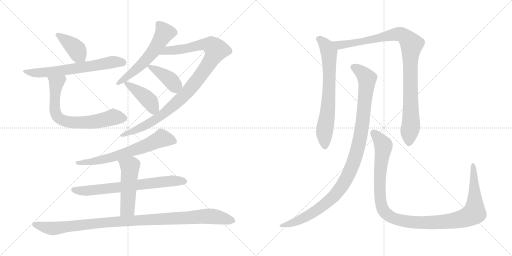
t = 0.00 s
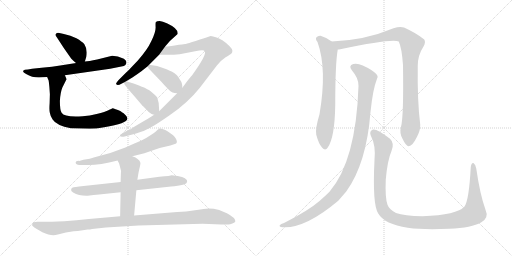
t = 2.54 s
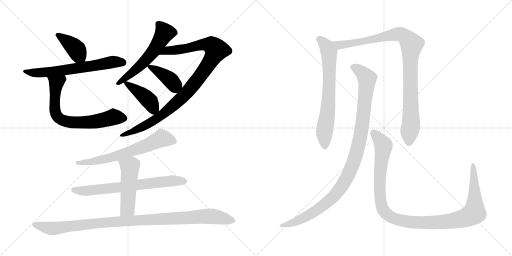
t = 5.08 s
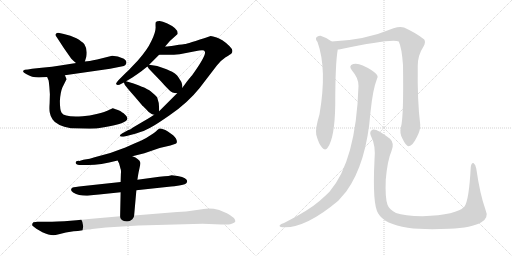
t = 7.62 s
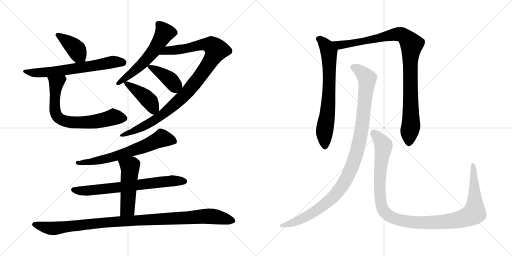
t = 10.17 s
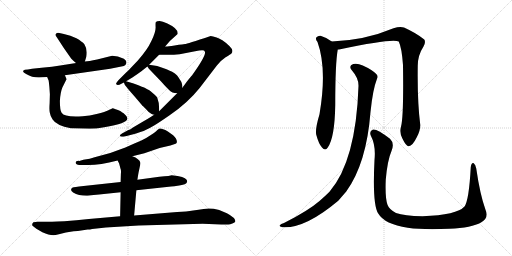
t = 12.71 s

The animated SVG that drew these frames (rendered in a browser with its animation timeline set to each time). Animation: 15 CSS @keyframes rules; one cycle of 12.71 s.

<svg version="1.1" viewBox="0 0 2048 1024" xmlns="http://www.w3.org/2000/svg">
  <g stroke="lightgray" stroke-dasharray="1,1" stroke-width="1" transform="scale(4, 4)">
    <line x1="0" y1="0" x2="256" y2="256"></line>
    <line x1="256" y1="0" x2="0" y2="256"></line>
    <line x1="128" y1="0" x2="128" y2="256"></line>
    <line x1="0" y1="128" x2="256" y2="128"></line>
    <line x1="256" y1="0" x2="512" y2="256"></line>
    <line x1="512" y1="0" x2="256" y2="256"></line>
    <line x1="384" y1="0" x2="384" y2="256"></line>
    <line x1="256" y1="128" x2="512" y2="128"></line>
  </g>
<g transform="scale(1, -1) translate(0, -850)">
   <style type="text/css">
    @keyframes keyframes0 {
      from {
       stroke: black;
       stroke-dashoffset: 397;
       stroke-width: 128;
       }
       56% {
       animation-timing-function: step-end;
       stroke: black;
       stroke-dashoffset: 0;
       stroke-width: 128;
       }
       to {
       stroke: black;
       stroke-width: 1024;
       }
       }
       #make-me-a-hanzi-animation-0 {
         animation: keyframes0 0.573079s both;
         animation-delay: 0.000000s;
         animation-timing-function: linear;
       }
    @keyframes keyframes1 {
      from {
       stroke: black;
       stroke-dashoffset: 649;
       stroke-width: 128;
       }
       68% {
       animation-timing-function: step-end;
       stroke: black;
       stroke-dashoffset: 0;
       stroke-width: 128;
       }
       to {
       stroke: black;
       stroke-width: 1024;
       }
       }
       #make-me-a-hanzi-animation-1 {
         animation: keyframes1 0.778158s both;
         animation-delay: 0.573079s;
         animation-timing-function: linear;
       }
    @keyframes keyframes2 {
      from {
       stroke: black;
       stroke-dashoffset: 703;
       stroke-width: 128;
       }
       70% {
       animation-timing-function: step-end;
       stroke: black;
       stroke-dashoffset: 0;
       stroke-width: 128;
       }
       to {
       stroke: black;
       stroke-width: 1024;
       }
       }
       #make-me-a-hanzi-animation-2 {
         animation: keyframes2 0.822103s both;
         animation-delay: 1.351237s;
         animation-timing-function: linear;
       }
    @keyframes keyframes3 {
      from {
       stroke: black;
       stroke-dashoffset: 583;
       stroke-width: 128;
       }
       65% {
       animation-timing-function: step-end;
       stroke: black;
       stroke-dashoffset: 0;
       stroke-width: 128;
       }
       to {
       stroke: black;
       stroke-width: 1024;
       }
       }
       #make-me-a-hanzi-animation-3 {
         animation: keyframes3 0.724447s both;
         animation-delay: 2.173340s;
         animation-timing-function: linear;
       }
    @keyframes keyframes4 {
      from {
       stroke: black;
       stroke-dashoffset: 1017;
       stroke-width: 128;
       }
       77% {
       animation-timing-function: step-end;
       stroke: black;
       stroke-dashoffset: 0;
       stroke-width: 128;
       }
       to {
       stroke: black;
       stroke-width: 1024;
       }
       }
       #make-me-a-hanzi-animation-4 {
         animation: keyframes4 1.077637s both;
         animation-delay: 2.897787s;
         animation-timing-function: linear;
       }
    @keyframes keyframes5 {
      from {
       stroke: black;
       stroke-dashoffset: 400;
       stroke-width: 128;
       }
       57% {
       animation-timing-function: step-end;
       stroke: black;
       stroke-dashoffset: 0;
       stroke-width: 128;
       }
       to {
       stroke: black;
       stroke-width: 1024;
       }
       }
       #make-me-a-hanzi-animation-5 {
         animation: keyframes5 0.575521s both;
         animation-delay: 3.975424s;
         animation-timing-function: linear;
       }
    @keyframes keyframes6 {
      from {
       stroke: black;
       stroke-dashoffset: 423;
       stroke-width: 128;
       }
       58% {
       animation-timing-function: step-end;
       stroke: black;
       stroke-dashoffset: 0;
       stroke-width: 128;
       }
       to {
       stroke: black;
       stroke-width: 1024;
       }
       }
       #make-me-a-hanzi-animation-6 {
         animation: keyframes6 0.594238s both;
         animation-delay: 4.550945s;
         animation-timing-function: linear;
       }
    @keyframes keyframes7 {
      from {
       stroke: black;
       stroke-dashoffset: 664;
       stroke-width: 128;
       }
       68% {
       animation-timing-function: step-end;
       stroke: black;
       stroke-dashoffset: 0;
       stroke-width: 128;
       }
       to {
       stroke: black;
       stroke-width: 1024;
       }
       }
       #make-me-a-hanzi-animation-7 {
         animation: keyframes7 0.790365s both;
         animation-delay: 5.145183s;
         animation-timing-function: linear;
       }
    @keyframes keyframes8 {
      from {
       stroke: black;
       stroke-dashoffset: 700;
       stroke-width: 128;
       }
       69% {
       animation-timing-function: step-end;
       stroke: black;
       stroke-dashoffset: 0;
       stroke-width: 128;
       }
       to {
       stroke: black;
       stroke-width: 1024;
       }
       }
       #make-me-a-hanzi-animation-8 {
         animation: keyframes8 0.819661s both;
         animation-delay: 5.935548s;
         animation-timing-function: linear;
       }
    @keyframes keyframes9 {
      from {
       stroke: black;
       stroke-dashoffset: 502;
       stroke-width: 128;
       }
       62% {
       animation-timing-function: step-end;
       stroke: black;
       stroke-dashoffset: 0;
       stroke-width: 128;
       }
       to {
       stroke: black;
       stroke-width: 1024;
       }
       }
       #make-me-a-hanzi-animation-9 {
         animation: keyframes9 0.658529s both;
         animation-delay: 6.755209s;
         animation-timing-function: linear;
       }
    @keyframes keyframes10 {
      from {
       stroke: black;
       stroke-dashoffset: 1054;
       stroke-width: 128;
       }
       77% {
       animation-timing-function: step-end;
       stroke: black;
       stroke-dashoffset: 0;
       stroke-width: 128;
       }
       to {
       stroke: black;
       stroke-width: 1024;
       }
       }
       #make-me-a-hanzi-animation-10 {
         animation: keyframes10 1.107747s both;
         animation-delay: 7.413738s;
         animation-timing-function: linear;
       }
    @keyframes keyframes11 {
      from {
       stroke: black;
       stroke-dashoffset: 703;
       stroke-width: 128;
       }
       70% {
       animation-timing-function: step-end;
       stroke: black;
       stroke-dashoffset: 0;
       stroke-width: 128;
       }
       to {
       stroke: black;
       stroke-width: 1024;
       }
       }
       #make-me-a-hanzi-animation-11 {
         animation: keyframes11 0.822103s both;
         animation-delay: 8.521485s;
         animation-timing-function: linear;
       }
    @keyframes keyframes12 {
      from {
       stroke: black;
       stroke-dashoffset: 990;
       stroke-width: 128;
       }
       76% {
       animation-timing-function: step-end;
       stroke: black;
       stroke-dashoffset: 0;
       stroke-width: 128;
       }
       to {
       stroke: black;
       stroke-width: 1024;
       }
       }
       #make-me-a-hanzi-animation-12 {
         animation: keyframes12 1.055664s both;
         animation-delay: 9.343588s;
         animation-timing-function: linear;
       }
    @keyframes keyframes13 {
      from {
       stroke: black;
       stroke-dashoffset: 1066;
       stroke-width: 128;
       }
       78% {
       animation-timing-function: step-end;
       stroke: black;
       stroke-dashoffset: 0;
       stroke-width: 128;
       }
       to {
       stroke: black;
       stroke-width: 1024;
       }
       }
       #make-me-a-hanzi-animation-13 {
         animation: keyframes13 1.117513s both;
         animation-delay: 10.399252s;
         animation-timing-function: linear;
       }
    @keyframes keyframes14 {
      from {
       stroke: black;
       stroke-dashoffset: 1154;
       stroke-width: 128;
       }
       79% {
       animation-timing-function: step-end;
       stroke: black;
       stroke-dashoffset: 0;
       stroke-width: 128;
       }
       to {
       stroke: black;
       stroke-width: 1024;
       }
       }
       #make-me-a-hanzi-animation-14 {
         animation: keyframes14 1.189128s both;
         animation-delay: 11.516765s;
         animation-timing-function: linear;
       }
</style>
<path d="M 339.5 604.5 L 345.5 624.5 Q 350.5 653.5 337.5 673.5 Q 328.5 684.5 305.5 697.5 Q 282.5 708.5 255.5 714.5 L 237.5 718.5 Q 225.5 719.5 224.5 715.5 Q 218.5 710.5 226.5 702.5 L 254.5 659.5 L 284.5 616.5 Q 299.5 601.5 304.5 598.5 C 328.5 580.5 331.5 578.5 339.5 604.5 Z" fill="lightgray"></path> 
<path d="M 155.5 540.5 L 188.5 542.5 L 259.5 549.5 L 440.5 575.5 L 485.5 584.5 Q 497.5 586.5 501.5 590.5 Q 506.5 595.5 505.5 601.5 Q 506.5 607.5 495.5 615.5 Q 470.5 627.5 448.5 627.5 L 388.5 612.5 Q 354.5 605.5 339.5 604.5 L 304.5 598.5 L 247.5 589.5 Q 208.5 583.5 166.5 579.5 L 128.5 575.5 Q 109.5 571.5 99.5 571.5 Q 82.5 565.5 104.5 554.5 Q 127.5 540.5 155.5 540.5 Z" fill="lightgray"></path> 
<path d="M 188.5 542.5 L 194.5 528.5 Q 195.5 523.5 197.5 502.5 L 199.5 473.5 L 198.5 437.5 Q 196.5 408.5 199.5 398.5 Q 201.5 385.5 210.5 372.5 Q 225.5 348.5 283.5 337.5 L 358.5 335.5 Q 383.5 335.5 416.5 341.5 Q 509.5 356.5 509.5 376.5 Q 509.5 383.5 503.5 388.5 L 494.5 397.5 L 487.5 401.5 Q 482.5 407.5 462.5 413.5 Q 451.5 417.5 448.5 416.5 L 433.5 409.5 Q 422.5 403.5 386.5 394.5 Q 359.5 387.5 330.5 385.5 Q 257.5 380.5 246.5 399.5 Q 239.5 409.5 239.5 446.5 Q 241.5 481.5 249.5 500.5 L 265.5 532.5 Q 267.5 532.5 259.5 549.5 C 247.5 577.5 176.5 570.5 188.5 542.5 Z" fill="lightgray"></path> 
<path d="M 660.5 664.5 L 679.5 686.5 L 710.5 714.5 Q 714.5 735.5 669.5 756.5 Q 649.5 766.5 638.5 766.5 Q 627.5 766.5 623.5 762.5 Q 621.5 759.5 622.5 740.5 Q 622.5 720.5 605.5 686.5 Q 589.5 651.5 550.5 607.5 L 526.5 582.5 Q 516.5 570.5 501.5 557.5 L 476.5 532.5 Q 462.5 517.5 464.5 514.5 Q 469.5 505.5 485.5 515.5 L 495.5 520.5 L 504.5 525.5 L 529.5 540.5 Q 550.5 554.5 565.5 565.5 L 589.5 584.5 L 596.5 591.5 L 636.5 631.5 L 660.5 664.5 Z" fill="lightgray"></path> 
<path d="M 616.5 391.5 L 607.5 385.5 Q 585.5 371.5 572.5 364.5 L 533.5 341.5 L 520.5 332.5 Q 517.5 332.5 513.5 330.5 Q 478.5 311.5 479.5 309.5 Q 479.5 300.5 498.5 304.5 L 525.5 311.5 Q 543.5 315.5 564.5 323.5 Q 582.5 328.5 616.5 348.5 Q 630.5 356.5 678.5 389.5 Q 750.5 438.5 798.5 498.5 L 867.5 588.5 Q 881.5 607.5 902.5 621.5 Q 922.5 633.5 926.5 637.5 Q 929.5 640.5 929.5 647.5 Q 929.5 654.5 917.5 666.5 Q 904.5 679.5 893.5 686.5 Q 887.5 691.5 866.5 700.5 Q 850.5 706.5 842.5 706.5 Q 745.5 674.5 740.5 674.5 Q 736.5 674.5 698.5 668.5 Q 662.5 662.5 660.5 664.5 C 630.5 662.5 606.5 631.5 636.5 631.5 L 663.5 631.5 Q 686.5 630.5 718.5 633.5 L 780.5 645.5 Q 817.5 652.5 818.5 645.5 Q 829.5 634.5 768.5 549.5 Q 764.5 545.5 748.5 525.5 L 729.5 499.5 L 708.5 477.5 L 636.5 405.5 L 616.5 391.5 Z" fill="lightgray"></path> 
<path d="M 589.5 584.5 L 595.5 575.5 L 643.5 525.5 Q 663.5 502.5 677.5 489.5 Q 687.5 477.5 708.5 477.5 C 731.5 476.5 731.5 476.5 729.5 499.5 L 728.5 512.5 Q 726.5 521.5 724.5 524.5 L 718.5 533.5 Q 715.5 539.5 713.5 541.5 L 708.5 548.5 L 699.5 556.5 L 688.5 563.5 Q 673.5 571.5 628.5 586.5 L 596.5 591.5 C 583.5 593.5 583.5 593.5 589.5 584.5 Z" fill="lightgray"></path> 
<path d="M 499.5 510.5 L 508.5 499.5 Q 509.5 497.5 538.5 464.5 L 566.5 431.5 Q 567.5 429.5 572.5 425.5 L 585.5 412.5 Q 591.5 403.5 606.5 394.5 Q 612.5 391.5 616.5 391.5 C 636.5 387.5 636.5 387.5 636.5 405.5 L 636.5 411.5 Q 637.5 438.5 628.5 461.5 Q 619.5 471.5 602.5 485.5 Q 599.5 488.5 580.5 498.5 Q 577.5 500.5 534.5 516.5 L 504.5 525.5 C 491.5 529.5 491.5 529.5 495.5 520.5 L 499.5 510.5 Z" fill="lightgray"></path> 
<path d="M 529.5 225.5 L 577.5 237.5 L 638.5 258.5 L 681.5 268.5 L 696.5 273.5 Q 703.5 274.5 706.5 278.5 Q 711.5 291.5 692.5 309.5 L 671.5 324.5 Q 660.5 331.5 652.5 333.5 Q 647.5 336.5 638.5 336.5 Q 629.5 331.5 624.5 325.5 Q 614.5 316.5 603.5 310.5 Q 589.5 300.5 565.5 288.5 Q 534.5 275.5 501.5 260.5 Q 443.5 236.5 378.5 221.5 Q 361.5 214.5 333.5 211.5 L 317.5 206.5 Q 302.5 207.5 302.5 200.5 Q 302.5 196.5 306.5 193.5 Q 311.5 190.5 316.5 190.5 L 345.5 190.5 Q 392.5 188.5 470.5 208.5 L 529.5 225.5 Z" fill="lightgray"></path> 
<path d="M 482.5 122.5 L 334.5 106.5 Q 293.5 101.5 291.5 100.5 Q 286.5 100.5 284.5 92.5 Q 282.5 87.5 292.5 80.5 Q 314.5 67.5 345.5 67.5 L 350.5 67.5 Q 375.5 71.5 396.5 72.5 L 482.5 81.5 L 545.5 89.5 L 684.5 104.5 Q 694.5 104.5 716.5 108.5 Q 740.5 113.5 743.5 116.5 Q 746.5 116.5 748.5 124.5 Q 750.5 130.5 739.5 137.5 Q 731.5 143.5 710.5 146.5 Q 690.5 149.5 686.5 149.5 Q 684.5 147.5 637.5 143.5 L 549.5 131.5 L 482.5 122.5 Z" fill="lightgray"></path> 
<path d="M 470.5 208.5 L 476.5 196.5 L 481.5 177.5 Q 485.5 169.5 483.5 154.5 L 482.5 122.5 L 482.5 81.5 L 480.5 -14.5 C 479.5 -44.5 533.5 -41.5 536.5 -11.5 L 545.5 89.5 L 549.5 131.5 L 552.5 150.5 Q 553.5 158.5 557.5 175.5 Q 562.5 195.5 561.5 199.5 Q 557.5 215.5 529.5 225.5 C 501.5 236.5 457.5 235.5 470.5 208.5 Z" fill="lightgray"></path> 
<path d="M 480.5 -14.5 L 355.5 -25.5 Q 305.5 -31.5 257.5 -34.5 Q 197.5 -36.5 179.5 -36.5 L 149.5 -36.5 Q 142.5 -36.5 133.5 -38.5 Q 128.5 -42.5 128.5 -49.5 Q 126.5 -52.5 145.5 -64.5 L 169.5 -78.5 Q 195.5 -90.5 213.5 -90.5 Q 220.5 -90.5 235.5 -86.5 L 263.5 -79.5 L 294.5 -74.5 Q 302.5 -73.5 311.5 -73.5 L 350.5 -67.5 Q 360.5 -67.5 368.5 -65.5 L 423.5 -59.5 L 554.5 -51.5 L 810.5 -44.5 L 885.5 -47.5 L 913.5 -47.5 Q 920.5 -47.5 929.5 -43.5 Q 940.5 -39.5 941.5 -34.5 Q 941.5 -20.5 907.5 -2.5 L 876.5 10.5 Q 841.5 19.5 814.5 14.5 Q 795.5 12.5 772.5 8.5 Q 747.5 4.5 708.5 2.5 L 536.5 -11.5 L 480.5 -14.5 Z" fill="lightgray"></path> 
<path d="M 1327.0 684.0 Q 1306.0 700.0 1282.0 707.0 Q 1272.0 708.0 1265.0 700.0 Q 1261.0 693.0 1270.0 682.0 Q 1309.0 574.0 1278.0 393.0 Q 1260.0 333.0 1265.0 311.0 Q 1275.0 274.0 1288.0 260.0 Q 1301.0 245.0 1311.0 260.0 Q 1339.0 299.0 1341.0 431.0 Q 1341.0 596.0 1351.0 652.0 C 1353.0 666.0 1352.0 667.0 1327.0 684.0 Z" fill="lightgray"></path> 
<path d="M 1604.0 343.0 Q 1597.0 318.0 1610.0 295.0 Q 1625.0 264.0 1635.0 265.0 Q 1650.0 266.0 1667.0 301.0 Q 1682.0 329.0 1681.0 351.0 Q 1669.0 444.0 1671.0 587.0 Q 1671.0 629.0 1694.0 664.0 Q 1704.0 682.0 1697.0 692.0 Q 1667.0 717.0 1616.0 740.0 Q 1600.0 746.0 1574.0 737.0 Q 1460.0 689.0 1327.0 684.0 C 1297.0 682.0 1321.0 647.0 1351.0 652.0 Q 1355.0 652.0 1361.0 653.0 Q 1572.0 698.0 1595.0 684.0 Q 1607.0 659.0 1612.0 590.0 Q 1615.0 382.0 1604.0 343.0 Z" fill="lightgray"></path> 
<path d="M 1434.0 506.0 Q 1424.0 206.0 1318.0 83.0 Q 1300.0 65.0 1278.0 46.0 Q 1233.0 7.0 1136.0 -42.0 Q 1123.0 -46.0 1119.0 -51.0 Q 1115.0 -57.0 1130.0 -59.0 Q 1220.0 -65.0 1353.0 47.0 L 1385.0 84.0 Q 1466.0 196.0 1482.0 402.0 Q 1491.0 492.0 1508.0 535.0 Q 1514.0 545.0 1505.0 554.0 Q 1487.0 572.0 1451.0 588.0 Q 1430.0 598.0 1413.0 594.0 Q 1392.0 587.0 1408.0 568.0 Q 1435.0 537.0 1434.0 506.0 Z" fill="lightgray"></path> 
<path d="M 1942.0 11.0 Q 1920.0 72.0 1905.0 176.0 Q 1902.0 192.0 1895.0 197.0 Q 1886.0 201.0 1883.0 181.0 Q 1876.0 49.0 1858.0 24.0 Q 1828.0 -10.0 1690.0 -15.0 Q 1617.0 -14.0 1584.0 -2.0 Q 1556.0 13.0 1550.0 31.0 Q 1540.0 59.0 1543.0 131.0 Q 1550.0 210.0 1566.0 246.0 Q 1579.0 277.0 1560.0 295.0 Q 1508.0 335.0 1492.0 332.0 Q 1476.0 326.0 1483.0 308.0 Q 1504.0 268.0 1498.0 210.0 Q 1489.0 32.0 1513.0 -4.0 Q 1538.0 -47.0 1631.0 -61.0 Q 1695.0 -70.0 1797.0 -65.0 Q 1888.0 -61.0 1924.0 -40.0 Q 1957.0 -22.0 1942.0 11.0 Z" fill="lightgray"></path> 
      <clipPath id="make-me-a-hanzi-clip-0">
      <path d="M 339.5 604.5 L 345.5 624.5 Q 350.5 653.5 337.5 673.5 Q 328.5 684.5 305.5 697.5 Q 282.5 708.5 255.5 714.5 L 237.5 718.5 Q 225.5 719.5 224.5 715.5 Q 218.5 710.5 226.5 702.5 L 254.5 659.5 L 284.5 616.5 Q 299.5 601.5 304.5 598.5 C 328.5 580.5 331.5 578.5 339.5 604.5 Z" fill="lightgray"></path>
      </clipPath>
      <path clip-path="url(#make-me-a-hanzi-clip-0)" d="M 232.5 710.5 L 294.5 663.5 L 332.5 612.5 " fill="none" id="make-me-a-hanzi-animation-0" stroke-dasharray="269 538" stroke-linecap="round"></path>

      <clipPath id="make-me-a-hanzi-clip-1">
      <path d="M 155.5 540.5 L 188.5 542.5 L 259.5 549.5 L 440.5 575.5 L 485.5 584.5 Q 497.5 586.5 501.5 590.5 Q 506.5 595.5 505.5 601.5 Q 506.5 607.5 495.5 615.5 Q 470.5 627.5 448.5 627.5 L 388.5 612.5 Q 354.5 605.5 339.5 604.5 L 304.5 598.5 L 247.5 589.5 Q 208.5 583.5 166.5 579.5 L 128.5 575.5 Q 109.5 571.5 99.5 571.5 Q 82.5 565.5 104.5 554.5 Q 127.5 540.5 155.5 540.5 Z" fill="lightgray"></path>
      </clipPath>
      <path clip-path="url(#make-me-a-hanzi-clip-1)" d="M 101.5 562.5 L 207.5 563.5 L 452.5 603.5 L 491.5 600.5 " fill="none" id="make-me-a-hanzi-animation-1" stroke-dasharray="521 1042" stroke-linecap="round"></path>

      <clipPath id="make-me-a-hanzi-clip-2">
      <path d="M 188.5 542.5 L 194.5 528.5 Q 195.5 523.5 197.5 502.5 L 199.5 473.5 L 198.5 437.5 Q 196.5 408.5 199.5 398.5 Q 201.5 385.5 210.5 372.5 Q 225.5 348.5 283.5 337.5 L 358.5 335.5 Q 383.5 335.5 416.5 341.5 Q 509.5 356.5 509.5 376.5 Q 509.5 383.5 503.5 388.5 L 494.5 397.5 L 487.5 401.5 Q 482.5 407.5 462.5 413.5 Q 451.5 417.5 448.5 416.5 L 433.5 409.5 Q 422.5 403.5 386.5 394.5 Q 359.5 387.5 330.5 385.5 Q 257.5 380.5 246.5 399.5 Q 239.5 409.5 239.5 446.5 Q 241.5 481.5 249.5 500.5 L 265.5 532.5 Q 267.5 532.5 259.5 549.5 C 247.5 577.5 176.5 570.5 188.5 542.5 Z" fill="lightgray"></path>
      </clipPath>
      <path clip-path="url(#make-me-a-hanzi-clip-2)" d="M 253.5 539.5 L 225.5 517.5 L 221.5 496.5 L 220.5 406.5 L 225.5 389.5 L 241.5 373.5 L 263.5 364.5 L 306.5 360.5 L 376.5 363.5 L 452.5 382.5 L 496.5 377.5 " fill="none" id="make-me-a-hanzi-animation-2" stroke-dasharray="575 1150" stroke-linecap="round"></path>

      <clipPath id="make-me-a-hanzi-clip-3">
      <path d="M 660.5 664.5 L 679.5 686.5 L 710.5 714.5 Q 714.5 735.5 669.5 756.5 Q 649.5 766.5 638.5 766.5 Q 627.5 766.5 623.5 762.5 Q 621.5 759.5 622.5 740.5 Q 622.5 720.5 605.5 686.5 Q 589.5 651.5 550.5 607.5 L 526.5 582.5 Q 516.5 570.5 501.5 557.5 L 476.5 532.5 Q 462.5 517.5 464.5 514.5 Q 469.5 505.5 485.5 515.5 L 495.5 520.5 L 504.5 525.5 L 529.5 540.5 Q 550.5 554.5 565.5 565.5 L 589.5 584.5 L 596.5 591.5 L 636.5 631.5 L 660.5 664.5 Z" fill="lightgray"></path>
      </clipPath>
      <path clip-path="url(#make-me-a-hanzi-clip-3)" d="M 632.5 757.5 L 658.5 719.5 L 618.5 652.5 L 559.5 585.5 L 470.5 515.5 " fill="none" id="make-me-a-hanzi-animation-3" stroke-dasharray="455 910" stroke-linecap="round"></path>

      <clipPath id="make-me-a-hanzi-clip-4">
      <path d="M 616.5 391.5 L 607.5 385.5 Q 585.5 371.5 572.5 364.5 L 533.5 341.5 L 520.5 332.5 Q 517.5 332.5 513.5 330.5 Q 478.5 311.5 479.5 309.5 Q 479.5 300.5 498.5 304.5 L 525.5 311.5 Q 543.5 315.5 564.5 323.5 Q 582.5 328.5 616.5 348.5 Q 630.5 356.5 678.5 389.5 Q 750.5 438.5 798.5 498.5 L 867.5 588.5 Q 881.5 607.5 902.5 621.5 Q 922.5 633.5 926.5 637.5 Q 929.5 640.5 929.5 647.5 Q 929.5 654.5 917.5 666.5 Q 904.5 679.5 893.5 686.5 Q 887.5 691.5 866.5 700.5 Q 850.5 706.5 842.5 706.5 Q 745.5 674.5 740.5 674.5 Q 736.5 674.5 698.5 668.5 Q 662.5 662.5 660.5 664.5 C 630.5 662.5 606.5 631.5 636.5 631.5 L 663.5 631.5 Q 686.5 630.5 718.5 633.5 L 780.5 645.5 Q 817.5 652.5 818.5 645.5 Q 829.5 634.5 768.5 549.5 Q 764.5 545.5 748.5 525.5 L 729.5 499.5 L 708.5 477.5 L 636.5 405.5 L 616.5 391.5 Z" fill="lightgray"></path>
      </clipPath>
      <path clip-path="url(#make-me-a-hanzi-clip-4)" d="M 643.5 635.5 L 673.5 648.5 L 739.5 655.5 L 812.5 673.5 L 842.5 671.5 L 864.5 650.5 L 846.5 613.5 L 790.5 531.5 L 747.5 479.5 L 673.5 410.5 L 585.5 351.5 L 529.5 323.5 L 483.5 308.5 " fill="none" id="make-me-a-hanzi-animation-4" stroke-dasharray="889 1778" stroke-linecap="round"></path>

      <clipPath id="make-me-a-hanzi-clip-5">
      <path d="M 589.5 584.5 L 595.5 575.5 L 643.5 525.5 Q 663.5 502.5 677.5 489.5 Q 687.5 477.5 708.5 477.5 C 731.5 476.5 731.5 476.5 729.5 499.5 L 728.5 512.5 Q 726.5 521.5 724.5 524.5 L 718.5 533.5 Q 715.5 539.5 713.5 541.5 L 708.5 548.5 L 699.5 556.5 L 688.5 563.5 Q 673.5 571.5 628.5 586.5 L 596.5 591.5 C 583.5 593.5 583.5 593.5 589.5 584.5 Z" fill="lightgray"></path>
      </clipPath>
      <path clip-path="url(#make-me-a-hanzi-clip-5)" d="M 597.5 583.5 L 677.5 534.5 L 698.5 510.5 L 703.5 492.5 " fill="none" id="make-me-a-hanzi-animation-5" stroke-dasharray="272 544" stroke-linecap="round"></path>

      <clipPath id="make-me-a-hanzi-clip-6">
      <path d="M 499.5 510.5 L 508.5 499.5 Q 509.5 497.5 538.5 464.5 L 566.5 431.5 Q 567.5 429.5 572.5 425.5 L 585.5 412.5 Q 591.5 403.5 606.5 394.5 Q 612.5 391.5 616.5 391.5 C 636.5 387.5 636.5 387.5 636.5 405.5 L 636.5 411.5 Q 637.5 438.5 628.5 461.5 Q 619.5 471.5 602.5 485.5 Q 599.5 488.5 580.5 498.5 Q 577.5 500.5 534.5 516.5 L 504.5 525.5 C 491.5 529.5 491.5 529.5 495.5 520.5 L 499.5 510.5 Z" fill="lightgray"></path>
      </clipPath>
      <path clip-path="url(#make-me-a-hanzi-clip-6)" d="M 502.5 517.5 L 581.5 462.5 L 626.5 408.5 " fill="none" id="make-me-a-hanzi-animation-6" stroke-dasharray="295 590" stroke-linecap="round"></path>

      <clipPath id="make-me-a-hanzi-clip-7">
      <path d="M 529.5 225.5 L 577.5 237.5 L 638.5 258.5 L 681.5 268.5 L 696.5 273.5 Q 703.5 274.5 706.5 278.5 Q 711.5 291.5 692.5 309.5 L 671.5 324.5 Q 660.5 331.5 652.5 333.5 Q 647.5 336.5 638.5 336.5 Q 629.5 331.5 624.5 325.5 Q 614.5 316.5 603.5 310.5 Q 589.5 300.5 565.5 288.5 Q 534.5 275.5 501.5 260.5 Q 443.5 236.5 378.5 221.5 Q 361.5 214.5 333.5 211.5 L 317.5 206.5 Q 302.5 207.5 302.5 200.5 Q 302.5 196.5 306.5 193.5 Q 311.5 190.5 316.5 190.5 L 345.5 190.5 Q 392.5 188.5 470.5 208.5 L 529.5 225.5 Z" fill="lightgray"></path>
      </clipPath>
      <path clip-path="url(#make-me-a-hanzi-clip-7)" d="M 697.5 283.5 L 646.5 297.5 L 575.5 263.5 L 456.5 222.5 L 351.5 201.5 L 308.5 199.5 " fill="none" id="make-me-a-hanzi-animation-7" stroke-dasharray="536 1072" stroke-linecap="round"></path>

      <clipPath id="make-me-a-hanzi-clip-8">
      <path d="M 482.5 122.5 L 334.5 106.5 Q 293.5 101.5 291.5 100.5 Q 286.5 100.5 284.5 92.5 Q 282.5 87.5 292.5 80.5 Q 314.5 67.5 345.5 67.5 L 350.5 67.5 Q 375.5 71.5 396.5 72.5 L 482.5 81.5 L 545.5 89.5 L 684.5 104.5 Q 694.5 104.5 716.5 108.5 Q 740.5 113.5 743.5 116.5 Q 746.5 116.5 748.5 124.5 Q 750.5 130.5 739.5 137.5 Q 731.5 143.5 710.5 146.5 Q 690.5 149.5 686.5 149.5 Q 684.5 147.5 637.5 143.5 L 549.5 131.5 L 482.5 122.5 Z" fill="lightgray"></path>
      </clipPath>
      <path clip-path="url(#make-me-a-hanzi-clip-8)" d="M 294.5 90.5 L 355.5 87.5 L 667.5 125.5 L 736.5 126.5 " fill="none" id="make-me-a-hanzi-animation-8" stroke-dasharray="572 1144" stroke-linecap="round"></path>

      <clipPath id="make-me-a-hanzi-clip-9">
      <path d="M 470.5 208.5 L 476.5 196.5 L 481.5 177.5 Q 485.5 169.5 483.5 154.5 L 482.5 122.5 L 482.5 81.5 L 480.5 -14.5 C 479.5 -44.5 533.5 -41.5 536.5 -11.5 L 545.5 89.5 L 549.5 131.5 L 552.5 150.5 Q 553.5 158.5 557.5 175.5 Q 562.5 195.5 561.5 199.5 Q 557.5 215.5 529.5 225.5 C 501.5 236.5 457.5 235.5 470.5 208.5 Z" fill="lightgray"></path>
      </clipPath>
      <path clip-path="url(#make-me-a-hanzi-clip-9)" d="M 479.5 205.5 L 519.5 182.5 L 520.5 175.5 L 510.5 16.5 L 487.5 -7.5 " fill="none" id="make-me-a-hanzi-animation-9" stroke-dasharray="374 748" stroke-linecap="round"></path>

      <clipPath id="make-me-a-hanzi-clip-10">
      <path d="M 480.5 -14.5 L 355.5 -25.5 Q 305.5 -31.5 257.5 -34.5 Q 197.5 -36.5 179.5 -36.5 L 149.5 -36.5 Q 142.5 -36.5 133.5 -38.5 Q 128.5 -42.5 128.5 -49.5 Q 126.5 -52.5 145.5 -64.5 L 169.5 -78.5 Q 195.5 -90.5 213.5 -90.5 Q 220.5 -90.5 235.5 -86.5 L 263.5 -79.5 L 294.5 -74.5 Q 302.5 -73.5 311.5 -73.5 L 350.5 -67.5 Q 360.5 -67.5 368.5 -65.5 L 423.5 -59.5 L 554.5 -51.5 L 810.5 -44.5 L 885.5 -47.5 L 913.5 -47.5 Q 920.5 -47.5 929.5 -43.5 Q 940.5 -39.5 941.5 -34.5 Q 941.5 -20.5 907.5 -2.5 L 876.5 10.5 Q 841.5 19.5 814.5 14.5 Q 795.5 12.5 772.5 8.5 Q 747.5 4.5 708.5 2.5 L 536.5 -11.5 L 480.5 -14.5 Z" fill="lightgray"></path>
      </clipPath>
      <path clip-path="url(#make-me-a-hanzi-clip-10)" d="M 138.5 -47.5 L 215.5 -63.5 L 427.5 -38.5 L 811.5 -14.5 L 870.5 -17.5 L 930.5 -32.5 " fill="none" id="make-me-a-hanzi-animation-10" stroke-dasharray="926 1852" stroke-linecap="round"></path>

      <clipPath id="make-me-a-hanzi-clip-11">
      <path d="M 1327.0 684.0 Q 1306.0 700.0 1282.0 707.0 Q 1272.0 708.0 1265.0 700.0 Q 1261.0 693.0 1270.0 682.0 Q 1309.0 574.0 1278.0 393.0 Q 1260.0 333.0 1265.0 311.0 Q 1275.0 274.0 1288.0 260.0 Q 1301.0 245.0 1311.0 260.0 Q 1339.0 299.0 1341.0 431.0 Q 1341.0 596.0 1351.0 652.0 C 1353.0 666.0 1352.0 667.0 1327.0 684.0 Z" fill="lightgray"></path>
      </clipPath>
      <path clip-path="url(#make-me-a-hanzi-clip-11)" d="M 1275.0 695.0 L 1306.0 665.0 L 1316.0 643.0 L 1316.0 465.0 L 1297.0 312.0 L 1300.0 265.0 " fill="none" id="make-me-a-hanzi-animation-11" stroke-dasharray="575 1150" stroke-linecap="round"></path>

      <clipPath id="make-me-a-hanzi-clip-12">
      <path d="M 1604.0 343.0 Q 1597.0 318.0 1610.0 295.0 Q 1625.0 264.0 1635.0 265.0 Q 1650.0 266.0 1667.0 301.0 Q 1682.0 329.0 1681.0 351.0 Q 1669.0 444.0 1671.0 587.0 Q 1671.0 629.0 1694.0 664.0 Q 1704.0 682.0 1697.0 692.0 Q 1667.0 717.0 1616.0 740.0 Q 1600.0 746.0 1574.0 737.0 Q 1460.0 689.0 1327.0 684.0 C 1297.0 682.0 1321.0 647.0 1351.0 652.0 Q 1355.0 652.0 1361.0 653.0 Q 1572.0 698.0 1595.0 684.0 Q 1607.0 659.0 1612.0 590.0 Q 1615.0 382.0 1604.0 343.0 Z" fill="lightgray"></path>
      </clipPath>
      <path clip-path="url(#make-me-a-hanzi-clip-12)" d="M 1335.0 682.0 L 1358.0 669.0 L 1372.0 669.0 L 1589.0 714.0 L 1612.0 710.0 L 1636.0 687.0 L 1646.0 673.0 L 1640.0 603.0 L 1644.0 353.0 L 1635.0 276.0 " fill="none" id="make-me-a-hanzi-animation-12" stroke-dasharray="862 1724" stroke-linecap="round"></path>

      <clipPath id="make-me-a-hanzi-clip-13">
      <path d="M 1434.0 506.0 Q 1424.0 206.0 1318.0 83.0 Q 1300.0 65.0 1278.0 46.0 Q 1233.0 7.0 1136.0 -42.0 Q 1123.0 -46.0 1119.0 -51.0 Q 1115.0 -57.0 1130.0 -59.0 Q 1220.0 -65.0 1353.0 47.0 L 1385.0 84.0 Q 1466.0 196.0 1482.0 402.0 Q 1491.0 492.0 1508.0 535.0 Q 1514.0 545.0 1505.0 554.0 Q 1487.0 572.0 1451.0 588.0 Q 1430.0 598.0 1413.0 594.0 Q 1392.0 587.0 1408.0 568.0 Q 1435.0 537.0 1434.0 506.0 Z" fill="lightgray"></path>
      </clipPath>
      <path clip-path="url(#make-me-a-hanzi-clip-13)" d="M 1415.0 580.0 L 1448.0 560.0 L 1468.0 530.0 L 1445.0 322.0 L 1428.0 242.0 L 1404.0 173.0 L 1354.0 87.0 L 1285.0 21.0 L 1192.0 -33.0 L 1126.0 -53.0 " fill="none" id="make-me-a-hanzi-animation-13" stroke-dasharray="938 1876" stroke-linecap="round"></path>

      <clipPath id="make-me-a-hanzi-clip-14">
      <path d="M 1942.0 11.0 Q 1920.0 72.0 1905.0 176.0 Q 1902.0 192.0 1895.0 197.0 Q 1886.0 201.0 1883.0 181.0 Q 1876.0 49.0 1858.0 24.0 Q 1828.0 -10.0 1690.0 -15.0 Q 1617.0 -14.0 1584.0 -2.0 Q 1556.0 13.0 1550.0 31.0 Q 1540.0 59.0 1543.0 131.0 Q 1550.0 210.0 1566.0 246.0 Q 1579.0 277.0 1560.0 295.0 Q 1508.0 335.0 1492.0 332.0 Q 1476.0 326.0 1483.0 308.0 Q 1504.0 268.0 1498.0 210.0 Q 1489.0 32.0 1513.0 -4.0 Q 1538.0 -47.0 1631.0 -61.0 Q 1695.0 -70.0 1797.0 -65.0 Q 1888.0 -61.0 1924.0 -40.0 Q 1957.0 -22.0 1942.0 11.0 Z" fill="lightgray"></path>
      </clipPath>
      <path clip-path="url(#make-me-a-hanzi-clip-14)" d="M 1495.0 318.0 L 1531.0 276.0 L 1534.0 264.0 L 1518.0 130.0 L 1526.0 28.0 L 1541.0 -1.0 L 1577.0 -25.0 L 1664.0 -40.0 L 1752.0 -39.0 L 1840.0 -27.0 L 1893.0 -5.0 L 1899.0 48.0 L 1893.0 189.0 " fill="none" id="make-me-a-hanzi-animation-14" stroke-dasharray="1026 2052" stroke-linecap="round"></path>

</g>
</svg>
